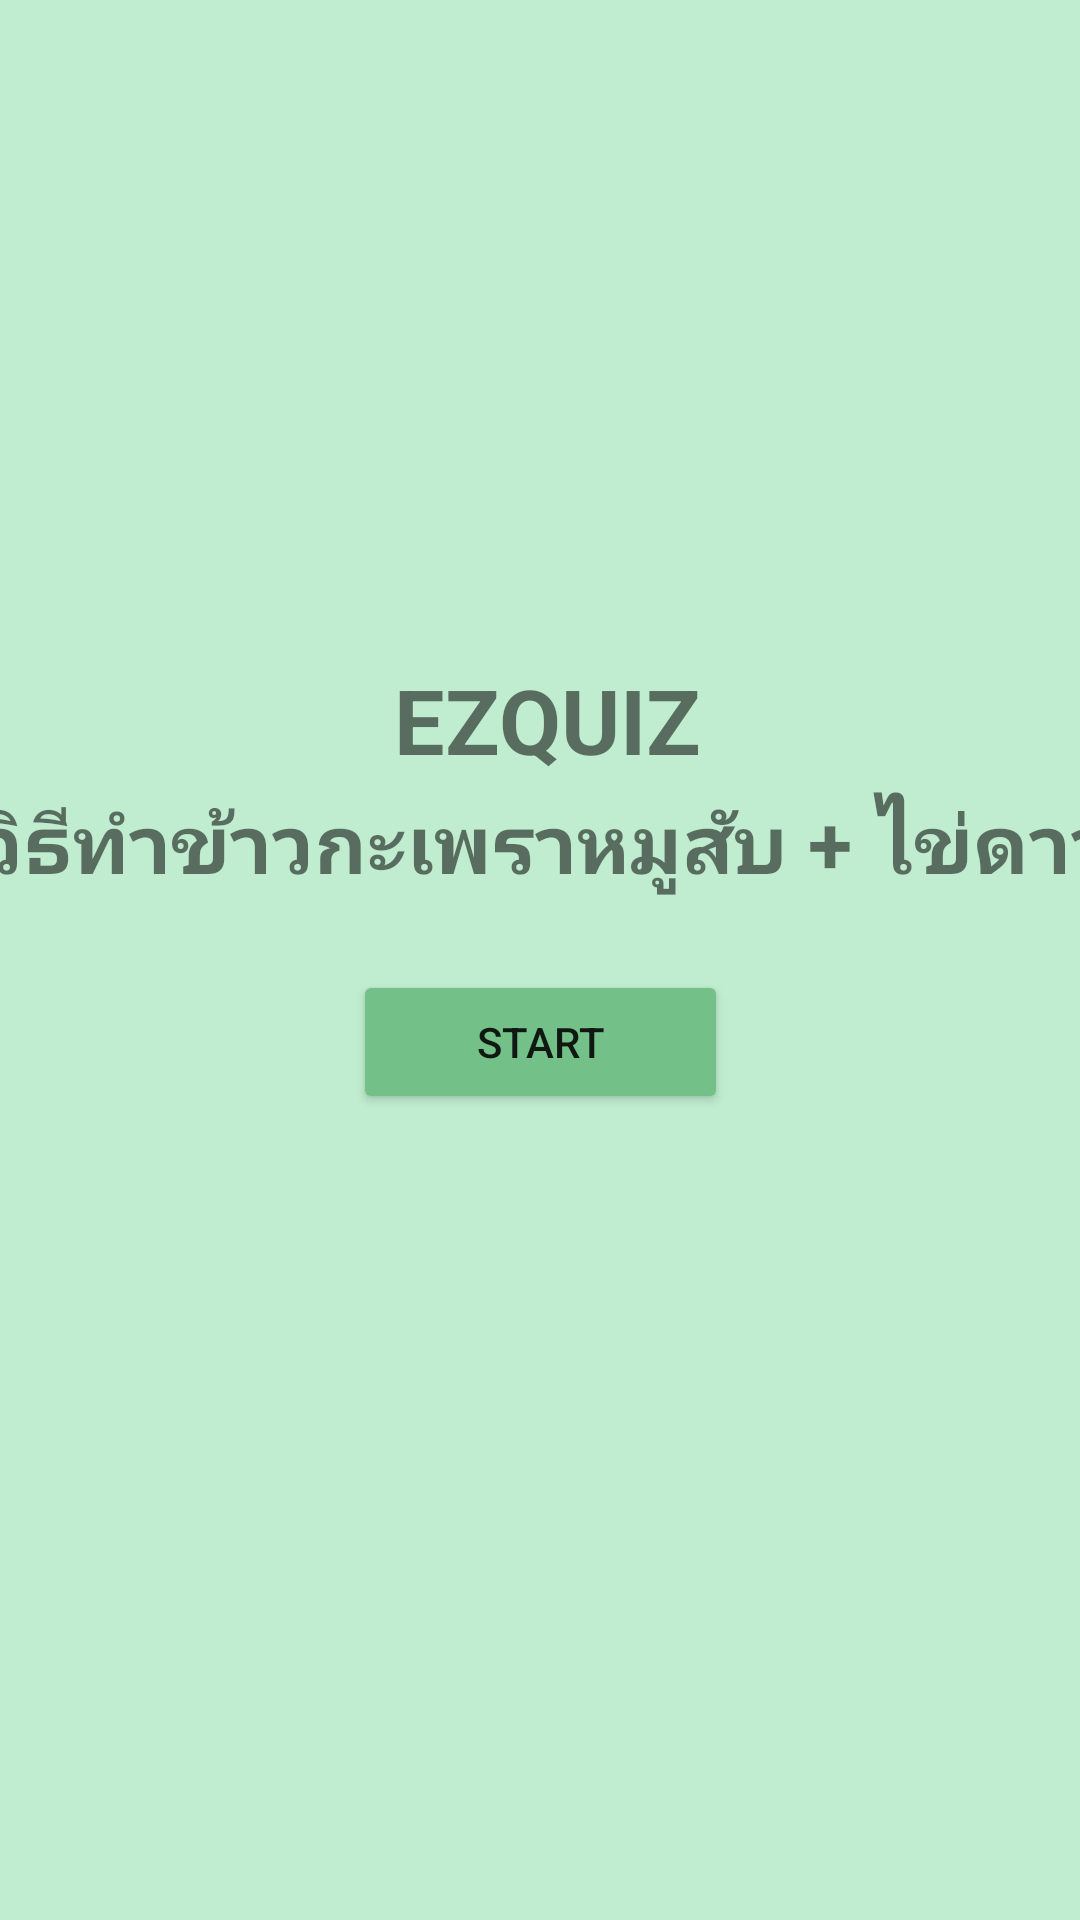

Write the Android layout XML for this screen, with the resource values it uses.
<!-- AndroidManifest.xml: application theme Theme.Test03 -->
<!-- res/layout/activity_quiz.xml -->
<?xml version="1.0" encoding="utf-8"?>
<androidx.constraintlayout.widget.ConstraintLayout xmlns:android="http://schemas.android.com/apk/res/android"
    xmlns:app="http://schemas.android.com/apk/res-auto"
    xmlns:tools="http://schemas.android.com/tools"
    android:layout_width="match_parent"
    android:layout_height="match_parent"
    android:background="#C0EDD0"
    tools:context=".Quiz">

    <Button
        android:id="@+id/start"
        android:layout_width="125dp"
        android:layout_height="wrap_content"
        android:backgroundTint="#73C088"
        android:text="Start"
        app:layout_constraintBottom_toBottomOf="parent"
        app:layout_constraintEnd_toEndOf="parent"
        app:layout_constraintStart_toStartOf="parent"
        app:layout_constraintTop_toTopOf="parent"
        app:layout_constraintVertical_bias="0.546" />

    <TextView
        android:id="@+id/textView"
        android:layout_width="400dp"
        android:layout_height="40dp"
        android:text="วิธีทำข้าวกะเพราหมูสับ + ไข่ดาว"
        android:textAlignment="center"
        android:textSize="27sp"
        android:textStyle="bold"
        app:layout_constraintBottom_toBottomOf="parent"
        app:layout_constraintEnd_toEndOf="parent"
        app:layout_constraintHorizontal_bias="0.454"
        app:layout_constraintStart_toStartOf="parent"
        app:layout_constraintTop_toTopOf="parent"
        app:layout_constraintVertical_bias="0.437" />

    <TextView
        android:id="@+id/textView2"
        android:layout_width="400dp"
        android:layout_height="40dp"
        android:text="EZQUIZ"
        android:textAlignment="center"
        android:textSize="30sp"
        android:textStyle="bold"
        app:layout_constraintBottom_toBottomOf="parent"
        app:layout_constraintEnd_toEndOf="parent"
        app:layout_constraintHorizontal_bias="0.454"
        app:layout_constraintStart_toStartOf="parent"
        app:layout_constraintTop_toTopOf="parent"
        app:layout_constraintVertical_bias="0.366" />
</androidx.constraintlayout.widget.ConstraintLayout>
<!-- resources referenced by this layout -->
<resources>
  <style name="Theme.Test03" parent="Theme.MaterialComponents.DayNight.DarkActionBar">
          
          <item name="colorPrimary">@color/purple_500</item>
          <item name="colorPrimaryVariant">@color/purple_700</item>
          <item name="colorOnPrimary">@color/white</item>
          
          <item name="colorSecondary">@color/teal_200</item>
          <item name="colorSecondaryVariant">@color/teal_700</item>
          <item name="colorOnSecondary">@color/black</item>
          
          <item name="android:statusBarColor">?attr/colorPrimaryVariant</item>
          
      </style>
  <!-- not gathered from this repository: default colours our renderer supplied (Android Studio template values) -->
  <color name="purple_500">#FF6200EE</color>
  <color name="purple_700">#FF3700B3</color>
  <color name="teal_200">#FF03DAC5</color>
  <color name="teal_700">#FF018786</color>
  <color name="black">#FF000000</color>
  <color name="white">#FFFFFFFF</color>
</resources>
